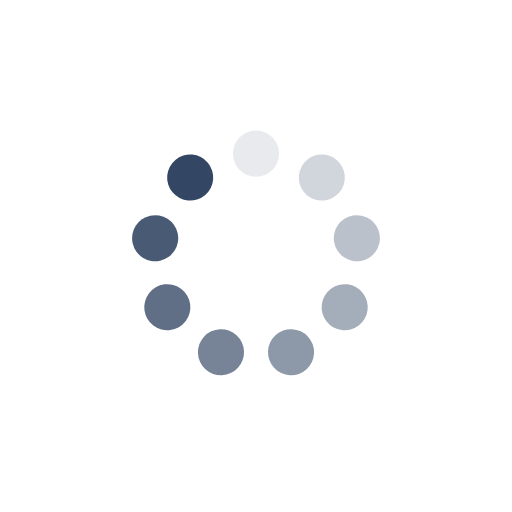
t = 0.00 s
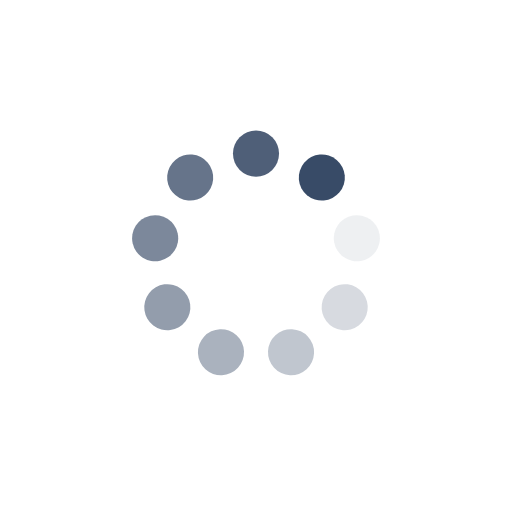
t = 0.25 s
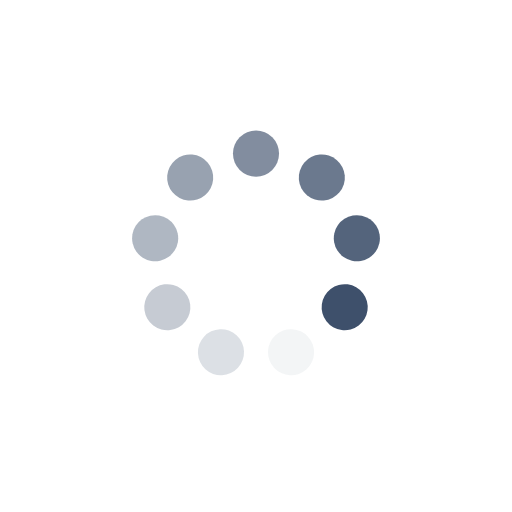
t = 0.50 s
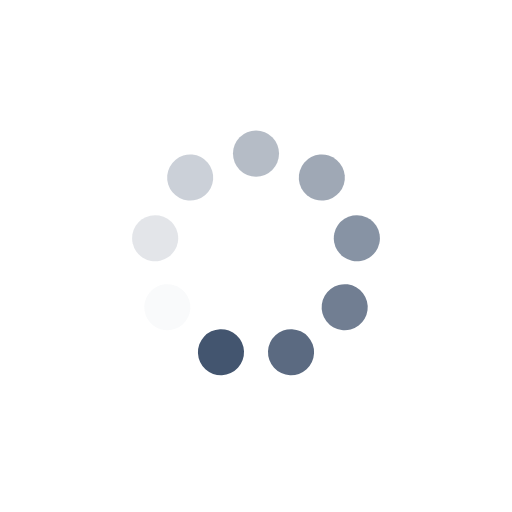
t = 0.75 s

The animated SVG that drew these frames (rendered in a browser with its animation timeline set to each time). Animation: 9 SMIL elements (animate=9); one cycle of 1.00 s, repeats indefinitely.

<?xml version="1.0" encoding="utf-8"?>
<svg xmlns="http://www.w3.org/2000/svg" xmlns:xlink="http://www.w3.org/1999/xlink" style="margin: auto; background: rgb(255, 255, 255); display: block; shape-rendering: auto;" width="254px" height="254px" viewBox="0 0 100 100" preserveAspectRatio="xMidYMid">
<g transform="rotate(0 50 50)">
  <rect x="45.5" y="25.5" rx="4.5" ry="4.5" width="9" height="9" fill="#334663">
    <animate attributeName="opacity" values="1;0" keyTimes="0;1" dur="1s" begin="-0.8888888888888888s" repeatCount="indefinite"></animate>
  </rect>
</g><g transform="rotate(40 50 50)">
  <rect x="45.5" y="25.5" rx="4.5" ry="4.5" width="9" height="9" fill="#334663">
    <animate attributeName="opacity" values="1;0" keyTimes="0;1" dur="1s" begin="-0.7777777777777778s" repeatCount="indefinite"></animate>
  </rect>
</g><g transform="rotate(80 50 50)">
  <rect x="45.5" y="25.5" rx="4.5" ry="4.5" width="9" height="9" fill="#334663">
    <animate attributeName="opacity" values="1;0" keyTimes="0;1" dur="1s" begin="-0.6666666666666666s" repeatCount="indefinite"></animate>
  </rect>
</g><g transform="rotate(120 50 50)">
  <rect x="45.5" y="25.5" rx="4.5" ry="4.5" width="9" height="9" fill="#334663">
    <animate attributeName="opacity" values="1;0" keyTimes="0;1" dur="1s" begin="-0.5555555555555556s" repeatCount="indefinite"></animate>
  </rect>
</g><g transform="rotate(160 50 50)">
  <rect x="45.5" y="25.5" rx="4.5" ry="4.5" width="9" height="9" fill="#334663">
    <animate attributeName="opacity" values="1;0" keyTimes="0;1" dur="1s" begin="-0.4444444444444444s" repeatCount="indefinite"></animate>
  </rect>
</g><g transform="rotate(200 50 50)">
  <rect x="45.5" y="25.5" rx="4.5" ry="4.5" width="9" height="9" fill="#334663">
    <animate attributeName="opacity" values="1;0" keyTimes="0;1" dur="1s" begin="-0.3333333333333333s" repeatCount="indefinite"></animate>
  </rect>
</g><g transform="rotate(240 50 50)">
  <rect x="45.5" y="25.5" rx="4.5" ry="4.5" width="9" height="9" fill="#334663">
    <animate attributeName="opacity" values="1;0" keyTimes="0;1" dur="1s" begin="-0.2222222222222222s" repeatCount="indefinite"></animate>
  </rect>
</g><g transform="rotate(280 50 50)">
  <rect x="45.5" y="25.5" rx="4.5" ry="4.5" width="9" height="9" fill="#334663">
    <animate attributeName="opacity" values="1;0" keyTimes="0;1" dur="1s" begin="-0.1111111111111111s" repeatCount="indefinite"></animate>
  </rect>
</g><g transform="rotate(320 50 50)">
  <rect x="45.5" y="25.5" rx="4.5" ry="4.5" width="9" height="9" fill="#334663">
    <animate attributeName="opacity" values="1;0" keyTimes="0;1" dur="1s" begin="0s" repeatCount="indefinite"></animate>
  </rect>
</g>
<!-- [ldio] generated by https://loading.io/ --></svg>
